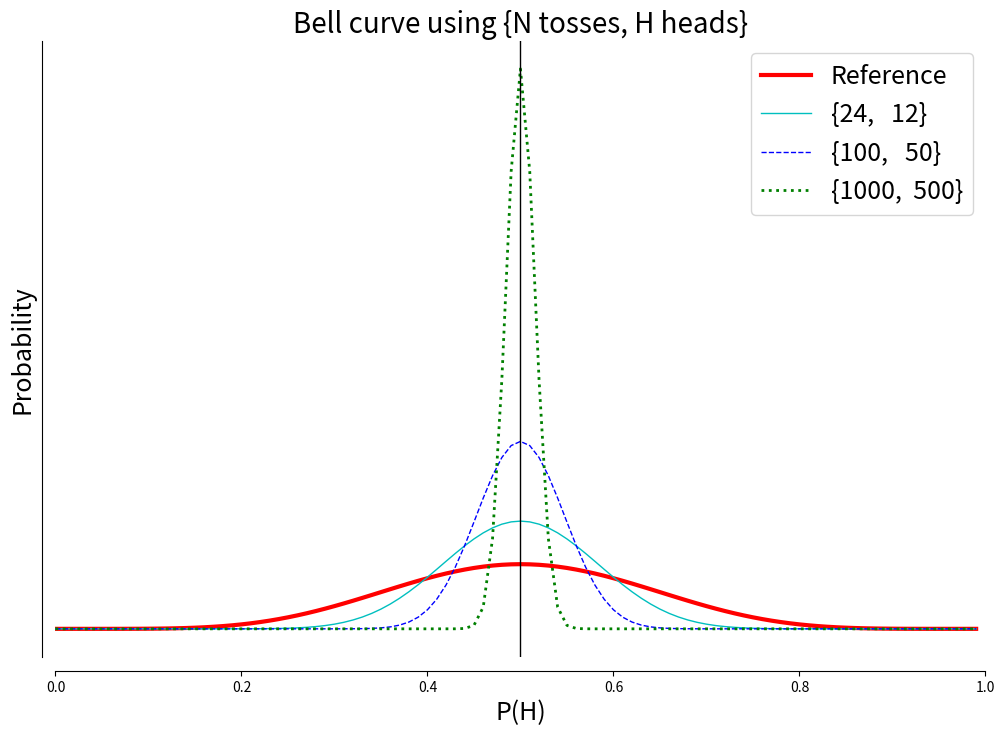

Write Python code to recreate this figure.
# -*- coding: utf-8 -*-
"""
Created on Wed Mar  8 07:20:04 2023

[redacted]
"""

# Standard imports
import numpy as np
import matplotlib.pyplot as plt
import seaborn as sns 
#Seaborn is a Python data visualization library based on matplotlib. 
#It provides a high-level interface for drawing attractive and informative statistical graphics.

# Bias value
# This can be changed to make the coin biased or unbiased. 
# If it BiVal (Biasing value) is 0.5 the coine is unbiased. 
# Any other value other than 0.5 from 0 to 1 it is biased coin.
BiVal = 0.5


#In probability theory and statistics, Bayes' theorem, 
#named after Thomas Bayes, describes the probability of an event, 
#based on prior knowledge of conditions that might be related to the event.

# We flip n coins and observe h heads,

def binomial(data, n, h):
    # We can ignore the combination since it divides out in the normalization
    # Build up our probabilities
    p = [(x**h * (1 - x)**(n - h)) for x in data]
    
    #Using bionomial distrubitation the probablity is found. 
    
    # Normalizing the probabilities 
    return (p / sum(p))


fig, ax = plt.subplots(figsize=(12, 8))
#to create common layouts of subplots, including the enclosing figure object,
#in a single call.

# Sample points
x = np.arange(0.0, 1.0, 0.01)
#(Start,stop,stepsize)

# Prior is fair coin, so we assume 12 flips, 6 heads.
prior = binomial(x, 12, 6)
ax.plot(x, prior, linewidth=3, color='r', linestyle='-', label='Reference')

# Now simulate posterior for biased coin

# First, 10 coin flips
num_flips = 24
likelihood1 = binomial(x, num_flips, num_flips *BiVal )
post1 = likelihood1 * prior
post1 /= np.sum(post1)
ax.plot(x, post1, linewidth=1, color='c', linestyle='-', 
        label=f'{{{num_flips}, {num_flips * BiVal:4.0f}}}')

# Second, 100 coin flips
num_flips = 100
likelihood2 = binomial(x, num_flips, num_flips * BiVal)
post2 = likelihood2 * prior
post2 /= np.sum(post2)
ax.plot(x, post2, linewidth=1, color='b', linestyle='--', 
        label=f'{{{num_flips}, {num_flips * BiVal:4.0f}}}')

# Third, 1000 coin flips
num_flips = 1000
likelihood3 = binomial(x, num_flips, num_flips * BiVal)
post3 = likelihood3 * prior
post3 /= np.sum(post3)
ax.plot(x, post3, linewidth=2, color='g', linestyle=':', 
        label=f'{{{num_flips}, {num_flips * BiVal:4.0f}}}')

# Decorate plot
ax.set_xlabel("P(H)", fontsize=18)
ax.set_ylabel("Probability", fontsize=18)
ax.set_title("Bell curve using {N tosses, H heads}", fontsize=20)
ax.set_xlim(0, 1)
ax.set_yticks([])

# Plot biased coin value
ax.axvline(BiVal, 0, 1, c='k', linewidth=1, linestyle='-')
ax.legend(loc=1, fontsize = 18)

# Clean-up
sns.despine(offset = 10, trim=True)
#Remove the top and right spines from plot i.e the boder.
#end of the program